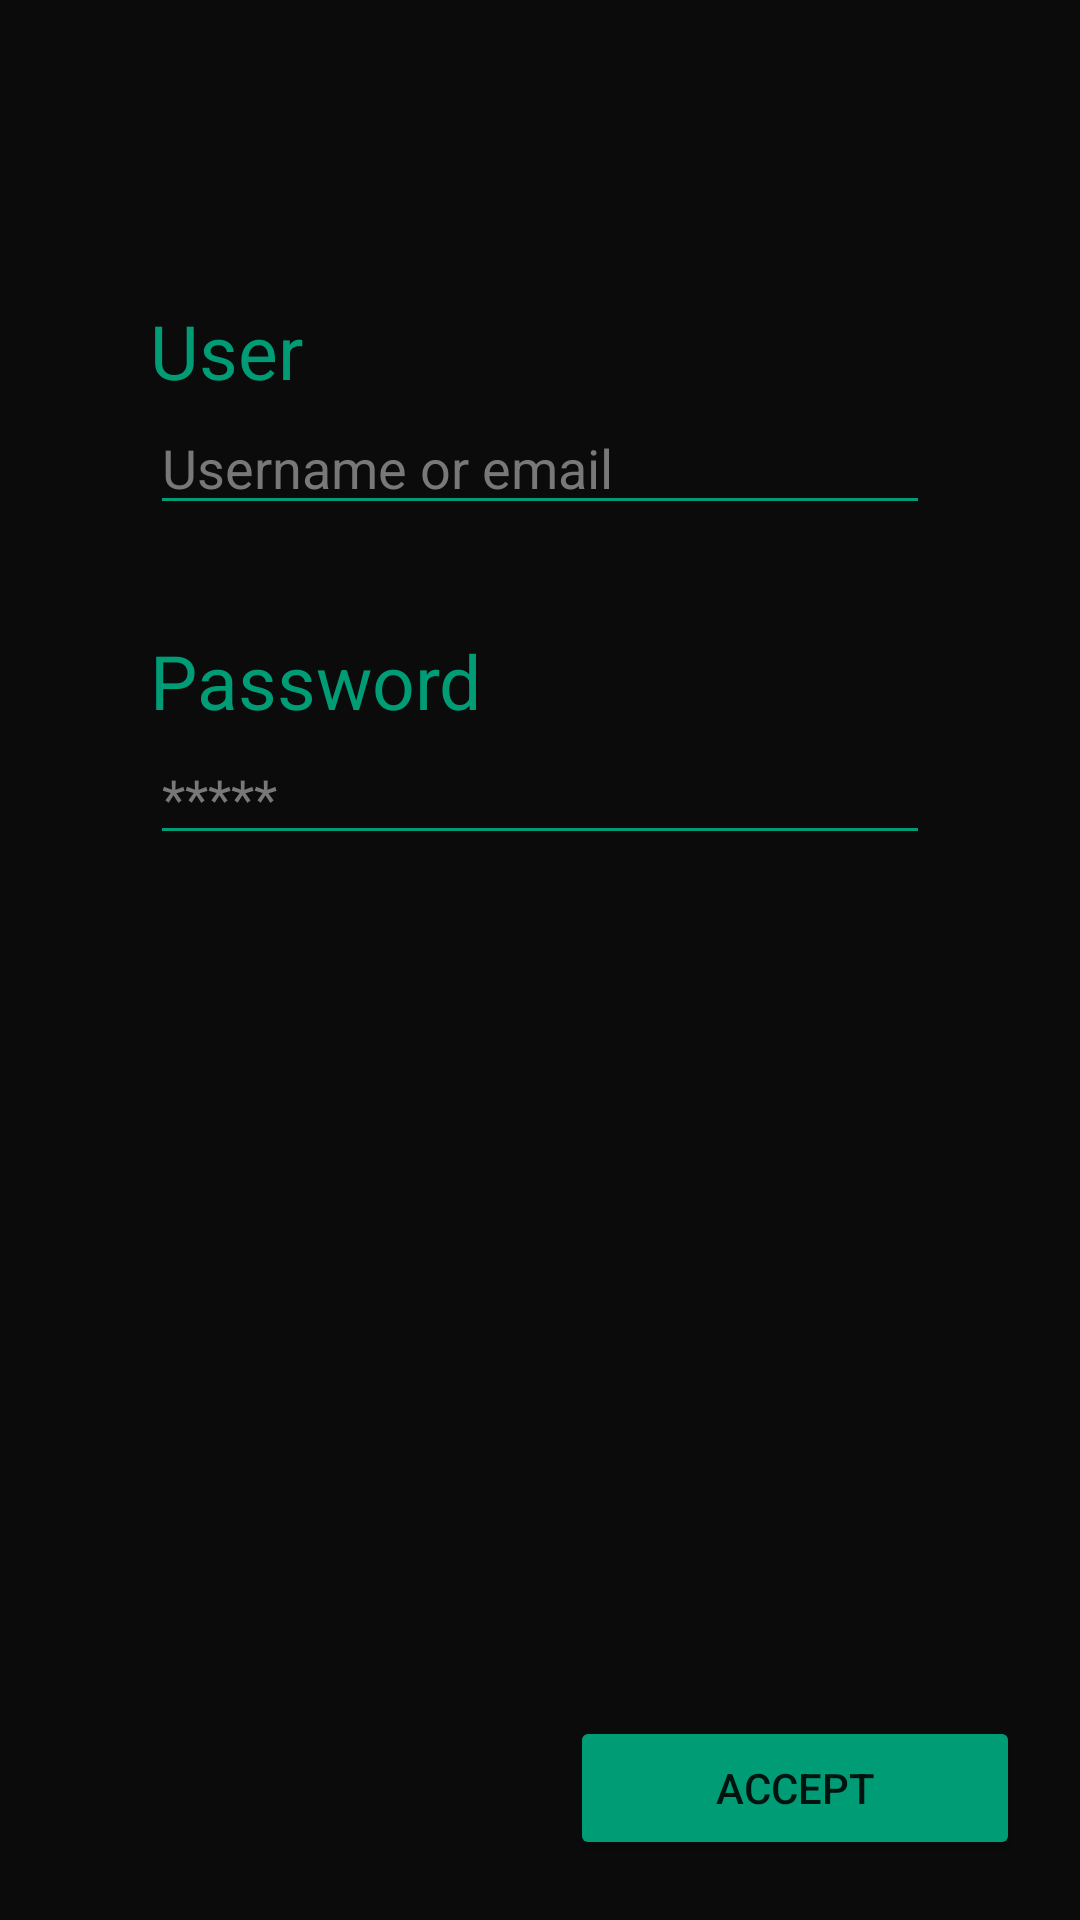

Layout XML and referenced resources for this Android screen:
<!-- AndroidManifest.xml: application theme AppTheme -->
<!-- res/layout/activity_login.xml -->
<?xml version="1.0" encoding="utf-8"?>
<RelativeLayout
    xmlns:android="http://schemas.android.com/apk/res/android"
    xmlns:app="http://schemas.android.com/apk/res-auto"
    xmlns:tools="http://schemas.android.com/tools"
    android:layout_width="match_parent"
    android:layout_height="match_parent"
    android:background="@color/colorDarkGrey"
    tools:context="com.example.nuria.entrega1.LoginActivity">


    <TextView
        android:id="@+id/user_text"
        android:layout_width="match_parent"
        android:layout_height="wrap_content"
        android:textColor="@color/colorTurquesa"
        android:text="@string/user"
        android:layout_marginLeft="50dp"
        android:layout_marginRight="50dp"
        android:layout_marginTop="100dp"
        android:textSize="25sp"/>

    <EditText
        android:id="@+id/user_field"
        android:layout_below="@id/user_text"
        android:layout_width="match_parent"
        android:layout_height="wrap_content"
        android:layout_marginBottom="20dp"
        android:inputType="text"
        android:layout_marginLeft="50dp"
        android:layout_marginRight="50dp"
        android:theme="@style/MyEditText"
        android:textColor="@color/colorWhite"
        android:textSize="18sp"
        android:hint="@string/userType"
        android:textColorHint="@color/colorLightGrey"/>

    <TextView
        android:id="@+id/pw_text"
        android:layout_below="@id/user_field"
        android:layout_width="match_parent"
        android:layout_height="wrap_content"
        android:textColor="@color/colorTurquesa"
        android:text="@string/password"
        android:layout_marginLeft="50dp"
        android:layout_marginRight="50dp"
        android:layout_marginTop="15dp"
        android:textSize="25sp"/>

    <EditText
        android:id="@+id/pw_field"
        android:layout_below="@id/pw_text"
        android:layout_width="match_parent"
        android:layout_height="wrap_content"
        android:layout_marginLeft="50dp"
        android:layout_marginRight="50dp"
        android:inputType="textPassword"
        android:theme="@style/MyEditText"
        android:textSize="18sp"
        android:textColor="@color/colorWhite"
        android:hint="@string/passwordType"
        android:textColorHint="@color/colorLightGrey"/>

    <Button
        android:layout_width="150dp"
        android:layout_height="48dp"
        android:layout_alignParentBottom="true"
        android:layout_alignParentRight="true"
        android:layout_marginBottom="20dp"
        android:layout_marginRight="20dp"
        android:text="@string/accept"
        android:theme="@style/MyButton"/>

</RelativeLayout>
<!-- resources referenced by this layout -->
<resources>
  <color name="colorDarkGrey">#0b0b0b</color>
  <color name="colorLightGrey">#787878</color>
  <color name="colorTurquesa">#009c75</color>
  <color name="colorWhite">#f1f1f1</color>
  <string name="accept">Accept</string>
  <string name="password">Password</string>
  <string name="passwordType">*****</string>
  <string name="user">User</string>
  <string name="userType">Username or email</string>
  <style name="MyButton" parent="Theme.AppCompat.Light">
          <item name="colorControlHighlight">@color/colorTurquesa</item>
          <item name="colorButtonNormal">@color/colorTurquesa</item>
      </style>
  <style name="MyEditText" parent="Theme.AppCompat.Light">
          <item name="colorControlNormal">@color/colorTurquesa</item>
          <item name="colorControlActivated">@color/colorTurquesa</item>
      </style>
  <style name="AppTheme" parent="Theme.AppCompat.Light.DarkActionBar">
          
          <item name="colorPrimary">@color/colorTurquesa</item>
          <item name="colorPrimaryDark">@color/colorPrimaryDark</item>
          <item name="colorAccent">@color/colorAccent</item>
      </style>
  <color name="colorPrimaryDark">#303F9F</color>
  <color name="colorAccent">#FF4081</color>
</resources>
